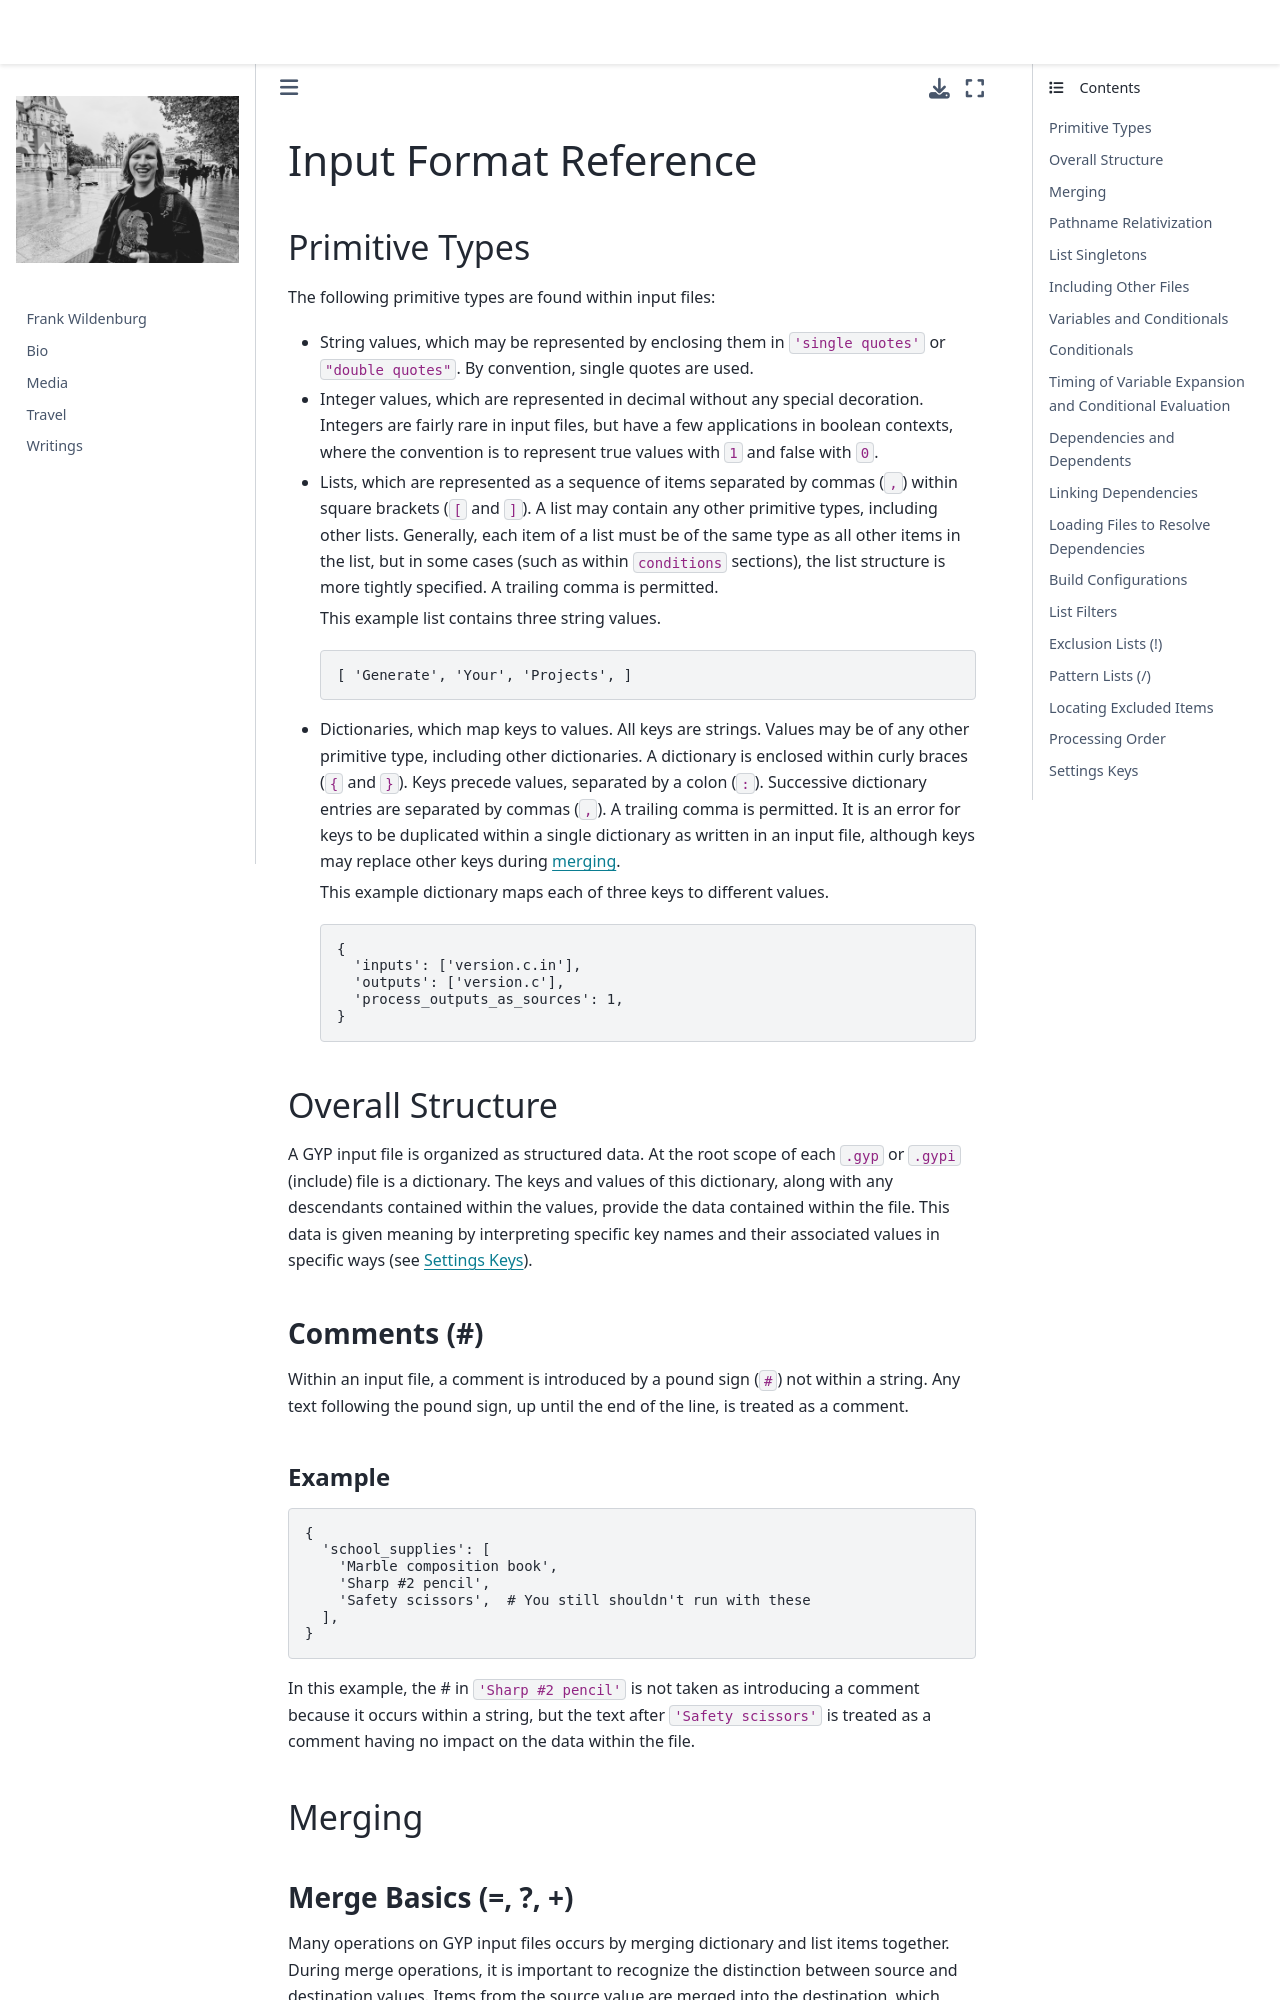

repository: frank-wildenburg/frank-wildenburg.github.io · page: node_modules/npm/node_modules/node-gyp/gyp/docs/InputFormatReference.html · generator: jekyll

# Input Format Reference

## Primitive Types

The following primitive types are found within input files:

  * String values, which may be represented by enclosing them in
    `'single quotes'` or `"double quotes"`.  By convention, single
    quotes are used.
  * Integer values, which are represented in decimal without any special
    decoration.  Integers are fairly rare in input files, but have a few
    applications in boolean contexts, where the convention is to
    represent true values with `1` and false with `0`.
  * Lists, which are represented as a sequence of items separated by
    commas (`,`) within square brackets (`[` and `]`).  A list may
    contain any other primitive types, including other lists.
    Generally, each item of a list must be of the same type as all other
    items in the list, but in some cases (such as within `conditions`
    sections), the list structure is more tightly specified.  A trailing
    comma is permitted.

    This example list contains three string values.

      ```
      [ 'Generate', 'Your', 'Projects', ]
      ```

  * Dictionaries, which map keys to values.  All keys are strings.
    Values may be of any other primitive type, including other
    dictionaries.  A dictionary is enclosed within curly braces (`{` and
    `}`).  Keys precede values, separated by a colon (`:`).  Successive
    dictionary entries are separated by commas (`,`).  A trailing comma
    is permitted.  It is an error for keys to be duplicated within a
    single dictionary as written in an input file, although keys may
    replace other keys during [merging](#Merging).

    This example dictionary maps each of three keys to different values.

      ```
      {
        'inputs': ['version.c.in'],
        'outputs': ['version.c'],
        'process_outputs_as_sources': 1,
      }
      ```

## Overall Structure

A GYP input file is organized as structured data.  At the root scope of
each `.gyp` or `.gypi` (include) file is a dictionary.  The keys and
values of this dictionary, along with any descendants contained within
the values, provide the data contained within the file.  This data is
given meaning by interpreting specific key names and their associated
values in specific ways (see [Settings Keys](#Settings_Keys)).

### Comments (#)

Within an input file, a comment is introduced by a pound sign (`#`) not
within a string.  Any text following the pound sign, up until the end of
the line, is treated as a comment.

#### Example

```
{
  'school_supplies': [
    'Marble composition book',
    'Sharp #2 pencil',
    'Safety scissors',  # You still shouldn't run with these
  ],
}
```

In this example, the # in `'Sharp #2 pencil'` is not taken as
introducing a comment because it occurs within a string, but the text
after `'Safety scissors'` is treated as a comment having no impact on
the data within the file.

## Merging
